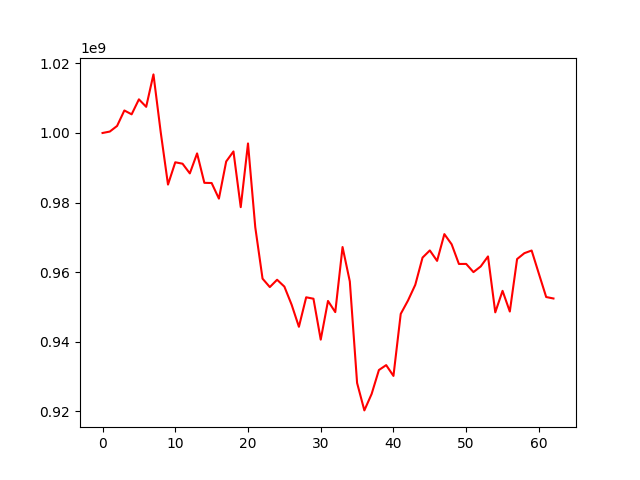

The table this chart was drawn from, first rows:
, 0
0, 1000000000
1, 1000410995
2, 1002028508
3, 1006478094
4, 1005367529
5, 1009677249
6, 1007525260
7, 1016854121
8, 1000201226
9, 985160148
10, 991572823
11, 991163319
12, 988377489
13, 994126215
14, 985661988
15, 985608300
16, 981121582
17, 991797161
18, 994691717
19, 978663149
20, 996990974
21, 972871630
22, 958099848
23, 955675678
24, 957781106
25, 955813316
26, 950596997
27, 944249306
28, 952734534
29, 952327045
30, 940549134
31, 951685042
32, 948474004
33, 967190992
34, 957295559
35, 928093573
36, 920199576
37, 924936872
38, 931812998
39, 933225418
40, 930117577
41, 947960654
42, 951807941
43, 956323099
44, 964152720
45, 966215266
46, 963212818
47, 970909586
48, 967986611
49, 962324159
50, 962337155
51, 959979439
52, 961612944
53, 964492388
54, 948402656
55, 954593517
56, 948637222
57, 963736244
58, 965424676
59, 966192785
... 3 more rows
